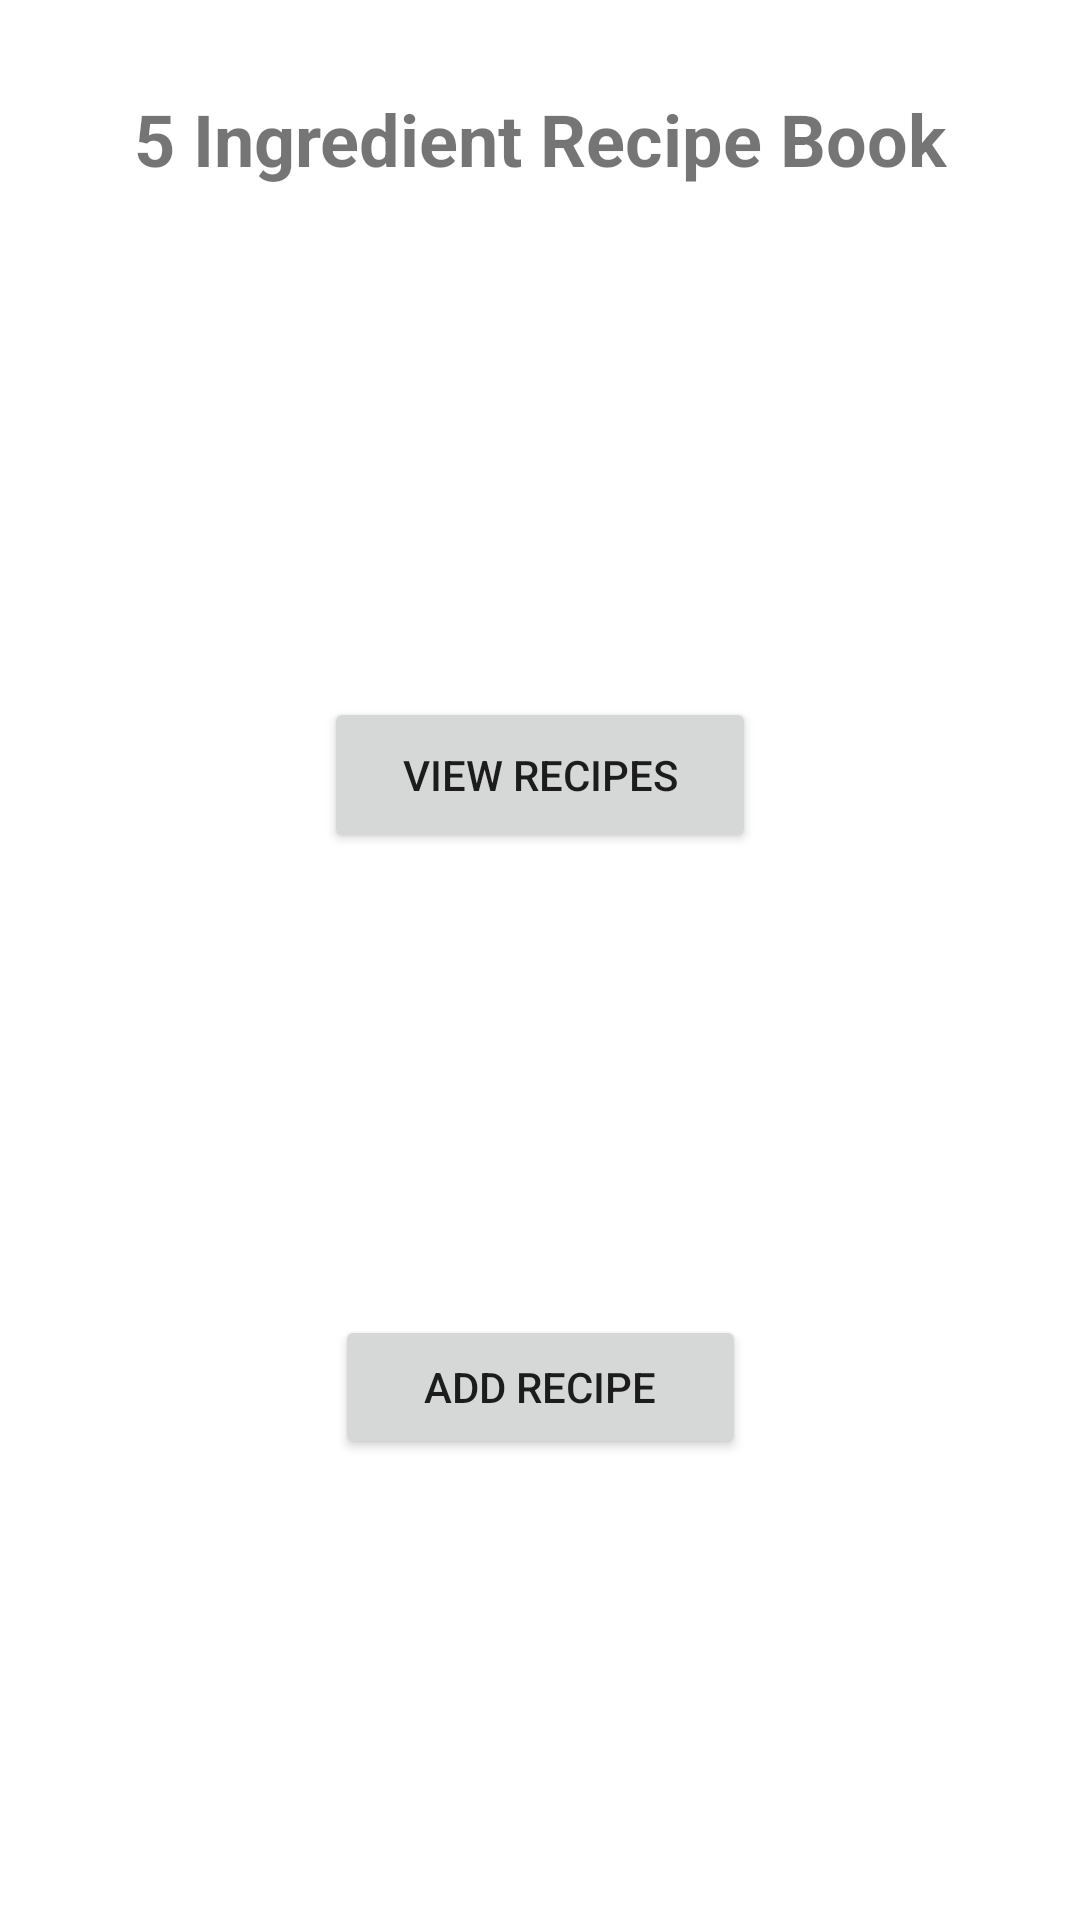

Write the Android layout XML for this screen, with the resource values it uses.
<!-- AndroidManifest.xml: application theme Theme.ReceipeBookApp -->
<!-- res/layout/activity_main.xml -->
<?xml version="1.0" encoding="utf-8"?>
<androidx.constraintlayout.widget.ConstraintLayout xmlns:android="http://schemas.android.com/apk/res/android"
    xmlns:app="http://schemas.android.com/apk/res-auto"
    xmlns:tools="http://schemas.android.com/tools"
    android:layout_width="match_parent"
    android:layout_height="match_parent"
    tools:context=".MainActivity">

    <TextView
        android:id="@+id/textView"
        android:layout_width="wrap_content"
        android:layout_height="wrap_content"
        android:padding="30dp"
        android:text="5 Ingredient Recipe Book"
        android:textSize="24sp"
        android:textStyle="bold"
        app:layout_constraintEnd_toEndOf="parent"
        app:layout_constraintStart_toStartOf="parent"
        app:layout_constraintTop_toTopOf="parent" />

    <Button
        android:layout_width="137dp"
        android:layout_height="48dp"
        android:id="@+id/btnAdd"
        android:text="Add Recipe"
        app:layout_constraintBottom_toBottomOf="parent"
        app:layout_constraintEnd_toEndOf="parent"
        app:layout_constraintStart_toStartOf="parent"
        app:layout_constraintTop_toBottomOf="@+id/btnView" />

    <Button
        android:id="@+id/btnView"
        android:layout_width="144dp"
        android:layout_height="52dp"
        android:layout_marginTop="140dp"
        android:text="View Recipes"
        app:layout_constraintEnd_toEndOf="parent"
        app:layout_constraintStart_toStartOf="parent"
        app:layout_constraintTop_toBottomOf="@+id/textView" />

</androidx.constraintlayout.widget.ConstraintLayout>
<!-- resources referenced by this layout -->
<resources>
  <style name="Theme.ReceipeBookApp" parent="Theme.MaterialComponents.DayNight.DarkActionBar">
          
          <item name="colorPrimary">@color/purple_500</item>
          <item name="colorPrimaryVariant">@color/purple_700</item>
          <item name="colorOnPrimary">@color/white</item>
          
          <item name="colorSecondary">@color/teal_200</item>
          <item name="colorSecondaryVariant">@color/teal_700</item>
          <item name="colorOnSecondary">@color/black</item>
          
          <item name="android:statusBarColor">?attr/colorPrimaryVariant</item>
          
      </style>
  <!-- not gathered from this repository: default colours our renderer supplied (Android Studio template values) -->
  <color name="purple_500">#FF6200EE</color>
  <color name="purple_700">#FF3700B3</color>
  <color name="teal_200">#FF03DAC5</color>
  <color name="teal_700">#FF018786</color>
  <color name="black">#FF000000</color>
  <color name="white">#FFFFFFFF</color>
</resources>
